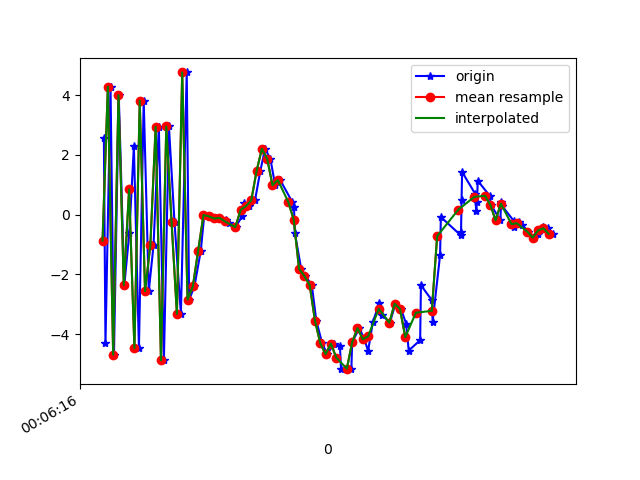

The file beside this chart, header and first rows:
1617667576945, 363213566388722, 2.5743115, 0.5106408, 8.1882925
1617667576951, 363213585619492, -4.312, -0.9554, -6.322
1617667576970, 363213604850262, 4.284, 0.8116, 3.86
1617667576983, 363213624081032, -4.691, -0.8998, -0.4649
1617667577001, 363213643311802, 3.998, 0.6082, -3.285
1617667577022, 363213662542572, -2.355, -0.4559, 7.371
1617667577041, 363213681773342, -0.6038, -0.1433, -9.106
1617667577058, 363213701004112, 2.296, 0.6423, 8.448
1617667577077, 363213720234882, -4.477, -0.6982, -4.563
1617667577095, 363213739465652, 3.818, 0.9975, -1.236
1617667577114, 363213758696422, -2.565, -0.4514, 7.292
1617667577132, 363213777927192, -1.029, 0.01282, -9.211
1617667577152, 363213797157962, 2.944, 0.9167, 7.695
1617667577171, 363213816388732, -4.881, -0.5948, -1.783
1617667577190, 363213835619502, 2.953, 0.8507, -4.962
1617667577211, 363213854850272, -0.2562, 0.2882, 9.061
1617667577235, 363213874081042, -3.323, -0.3541, -7.618
1617667577257, 363213893311812, 4.763, 1.109, 1.695
1617667577266, 363213912542582, -2.849, -0.5492, 6.179
1617667577286, 363213931773352, -2.404, -0.07852, -5.888
1617667577310, 363213951004122, -1.207, 0.3075, -1.231
1617667577323, 363213970234892, -0.01324, 0.2425, 0.3714
1617667577343, 363213989465662, -0.05552, 0.4296, 0.2751
1617667577362, 363214008696432, -0.1289, 0.4233, 0.1103
1617667577380, 363214027927202, -0.109, 0.3976, 0.1244
1617667577404, 363214047157972, -0.1704, 0.3728, 0.1776
1617667577418, 363214066388742, -0.2724, 0.3839, 0.3511
1617667577441, 363214085619512, -0.4188, 0.3152, 0.3177
1617667577465, 363214104850282, -0.05881, 0.4675, 0.5453
1617667577471, 363214124081052, 0.3781, 0.3911, 1.42
1617667577493, 363214143311822, 0.2865, 0.1439, 2.573
1617667577514, 363214162542592, 0.4754, 0.007172, 3.595
1617667577534, 363214181773362, 1.459, 0.3056, 4.551
1617667577552, 363214201004132, 2.205, 0.3316, 6.678
1617667577572, 363214220234902, 1.872, 0.1662, 8.299
1617667577590, 363214239465672, 0.9852, 0.1422, 7.963
1617667577609, 363214258696442, 1.158, -0.02598, 7.136
1617667577655, 363214277927212, 0.4161, -0.5243, 7.047
1617667577661, 363214297157982, 0.2633, -0.8403, 6.845
1617667577664, 363214316388752, -0.6079, -1.647, 5.85
1617667577688, 363214335619522, -1.817, -2.01, 4.256
1617667577704, 363214354850292, -2.054, -1.533, 2.69
1617667577728, 363214374081062, -2.36, -1.769, 1.848
1617667577745, 363214393441598, -3.553, -1.831, 0.1603
1617667577767, 363214412672368, -4.308, -1.844, -1.444
1617667577786, 363214431903138, -4.675, -1.481, -2.944
1617667577812, 363214451133908, -4.318, -0.8517, -3.322
1617667577834, 363214470364678, -4.399, -0.5181, -3.365
1617667577838, 363214489595448, -5.175, -0.4583, -4.388
1617667577877, 363214508826218, -5.159, -0.3277, -5.68
1617667577880, 363214528056988, -4.272, -0.1449, -6.419
1617667577907, 363214547287758, -3.802, 0.2129, -6.231
1617667577926, 363214566518528, -4.173, 0.3814, -6.154
1617667577940, 363214585749298, -4.563, 0.5114, -6.465
1617667577958, 363214604980068, -3.594, 0.8633, -6.894
1617667577982, 363214624210838, -2.963, 1.071, -6.739
1617667577992, 363214643441608, -3.349, 0.95, -6.139
1617667578022, 363214662672378, -3.618, 0.8021, -5.673
1617667578043, 363214681903148, -2.982, 1.492, -5.898
1617667578064, 363214701133918, -3.16, 0.3774, -4.648
1617667578083, 363214720364688, -3.65, -0.4221, -3.848
... 30 more rows
